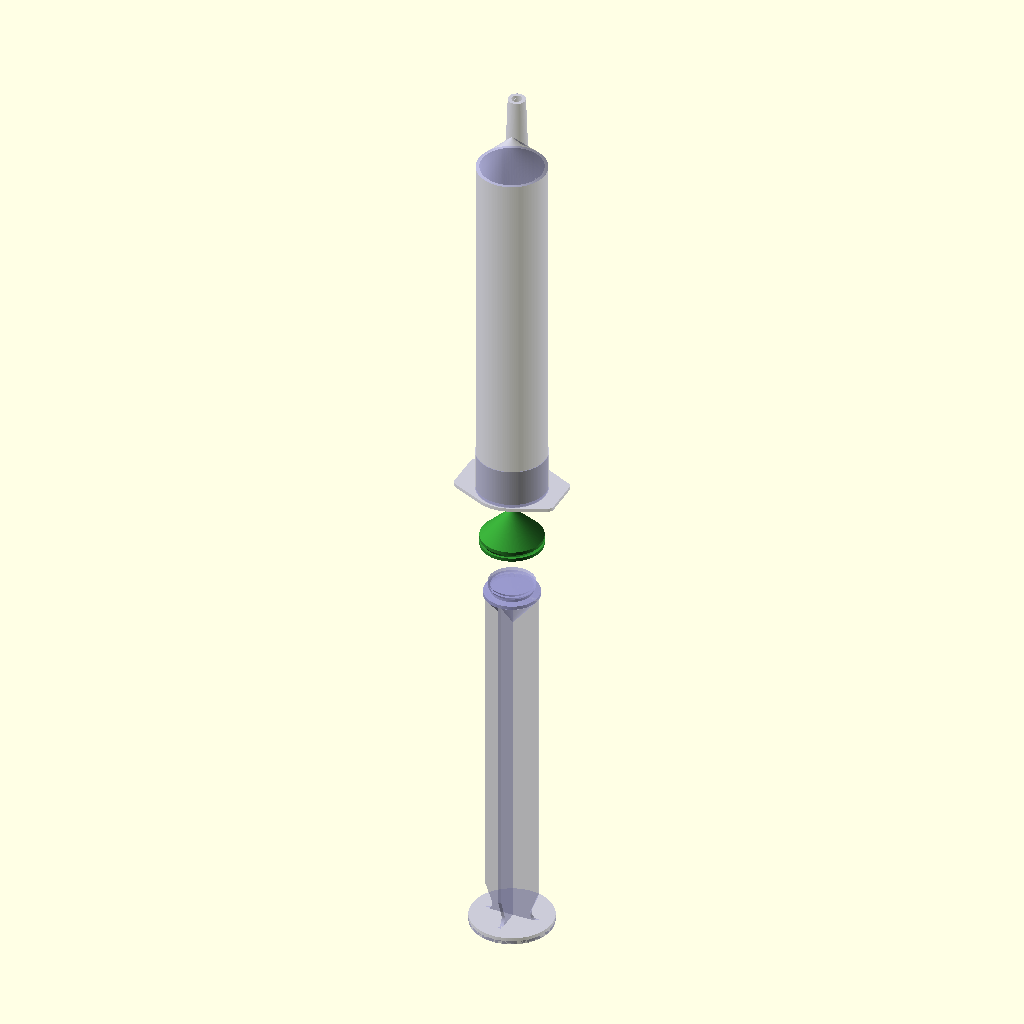
Cell 1: rendered with the file's own defaults.
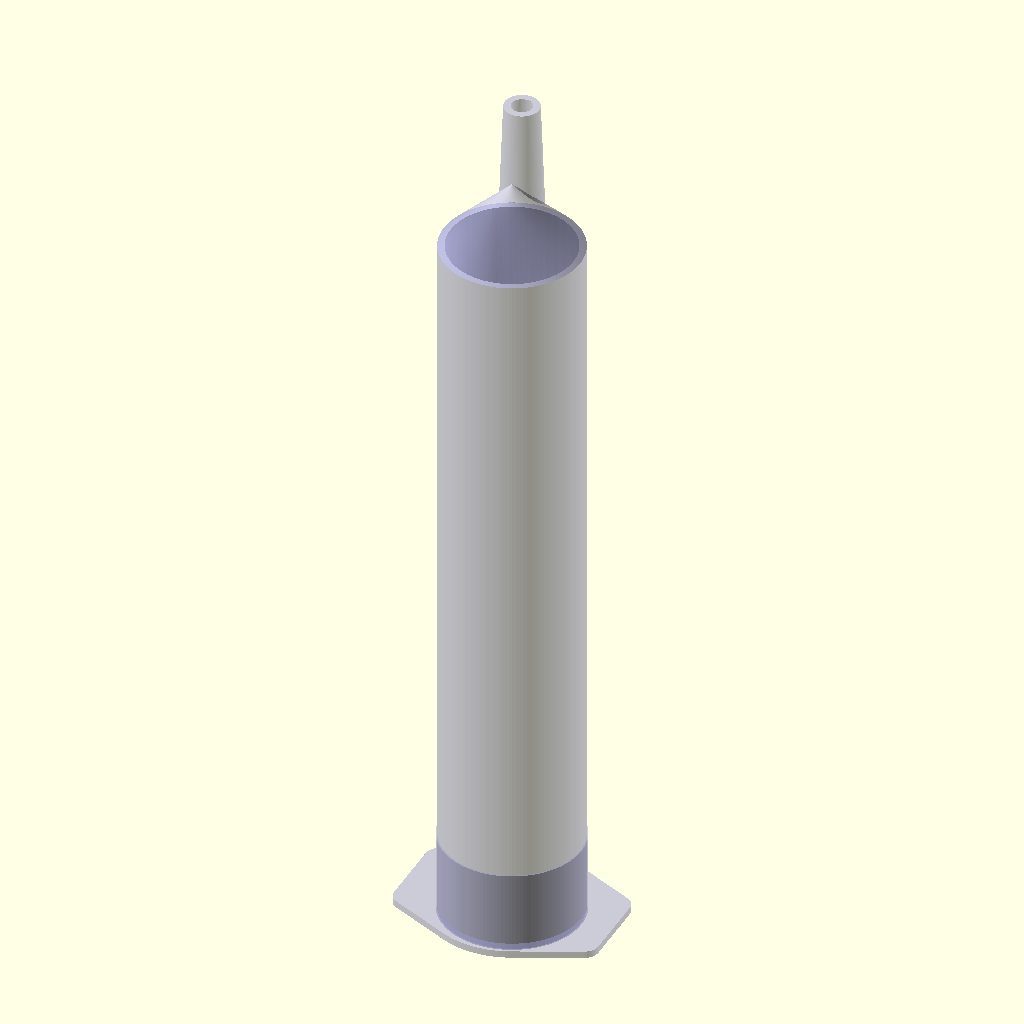
Cell 2: part = 1 (everything else at default).
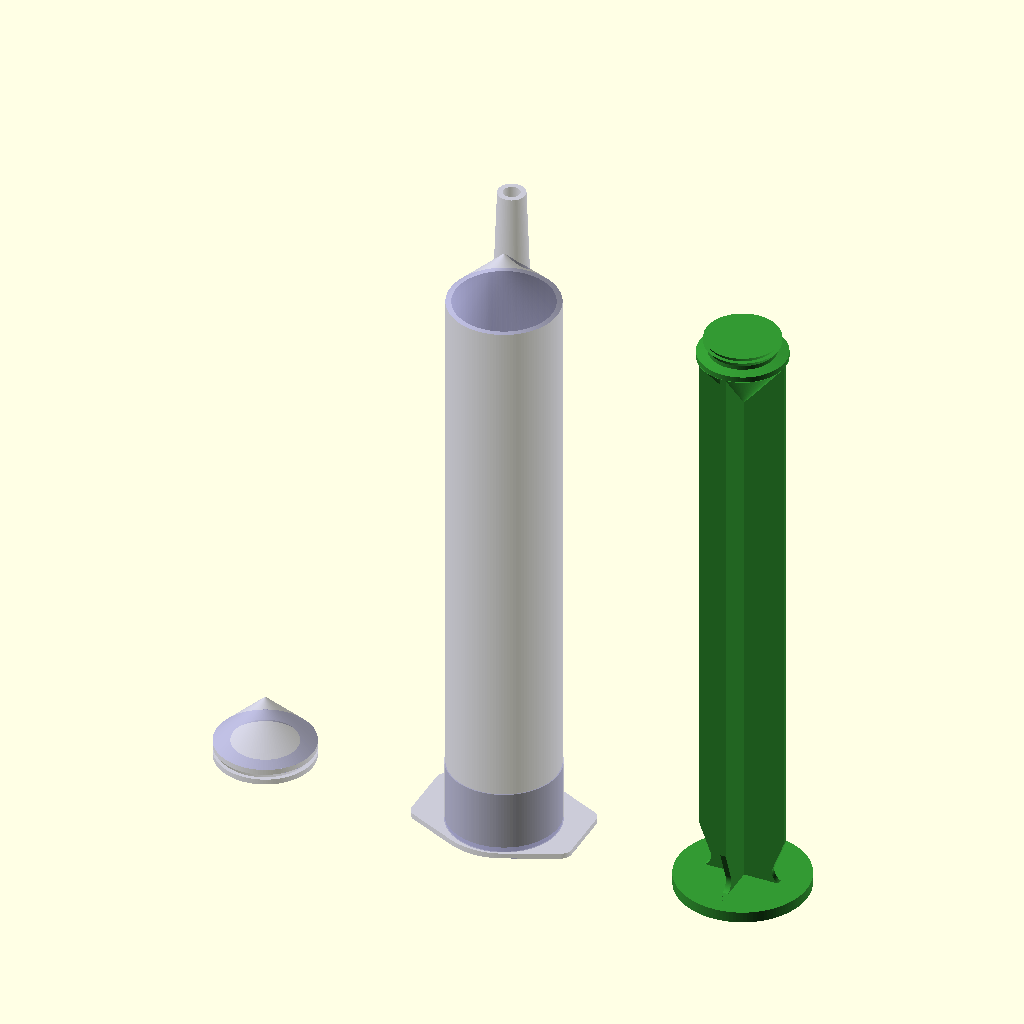
Cell 3 — mode set to 1, the other parameters unchanged.
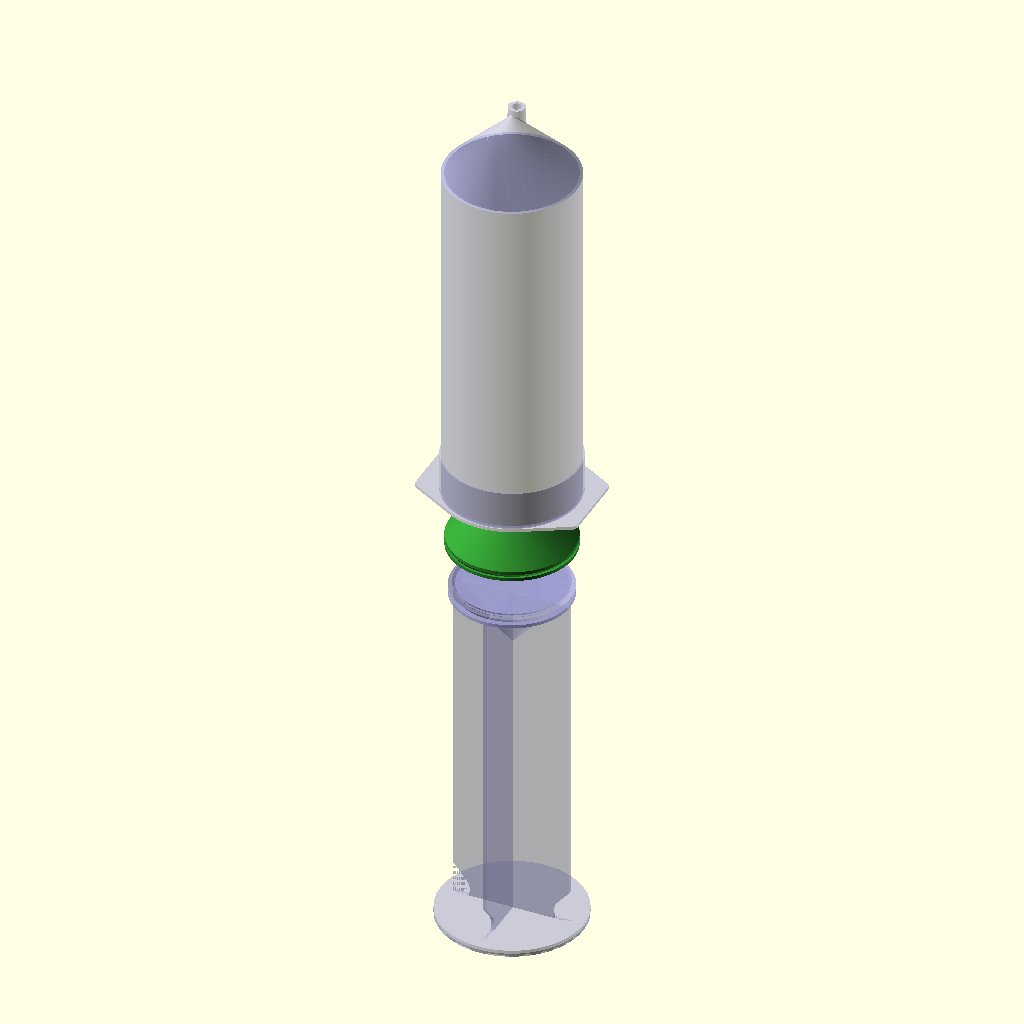
Cell 4: the same model with diameter = 31.8.
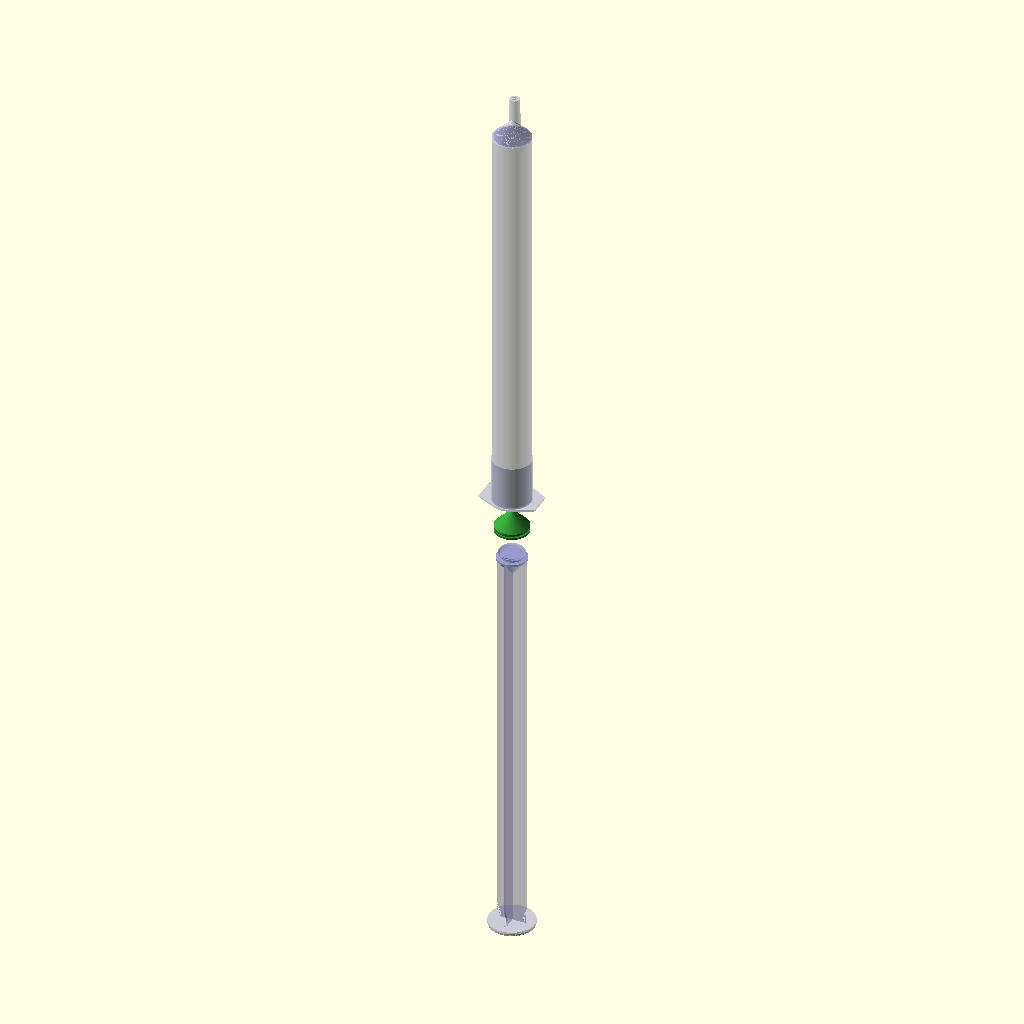
Cell 5: height = 171 (everything else at default).
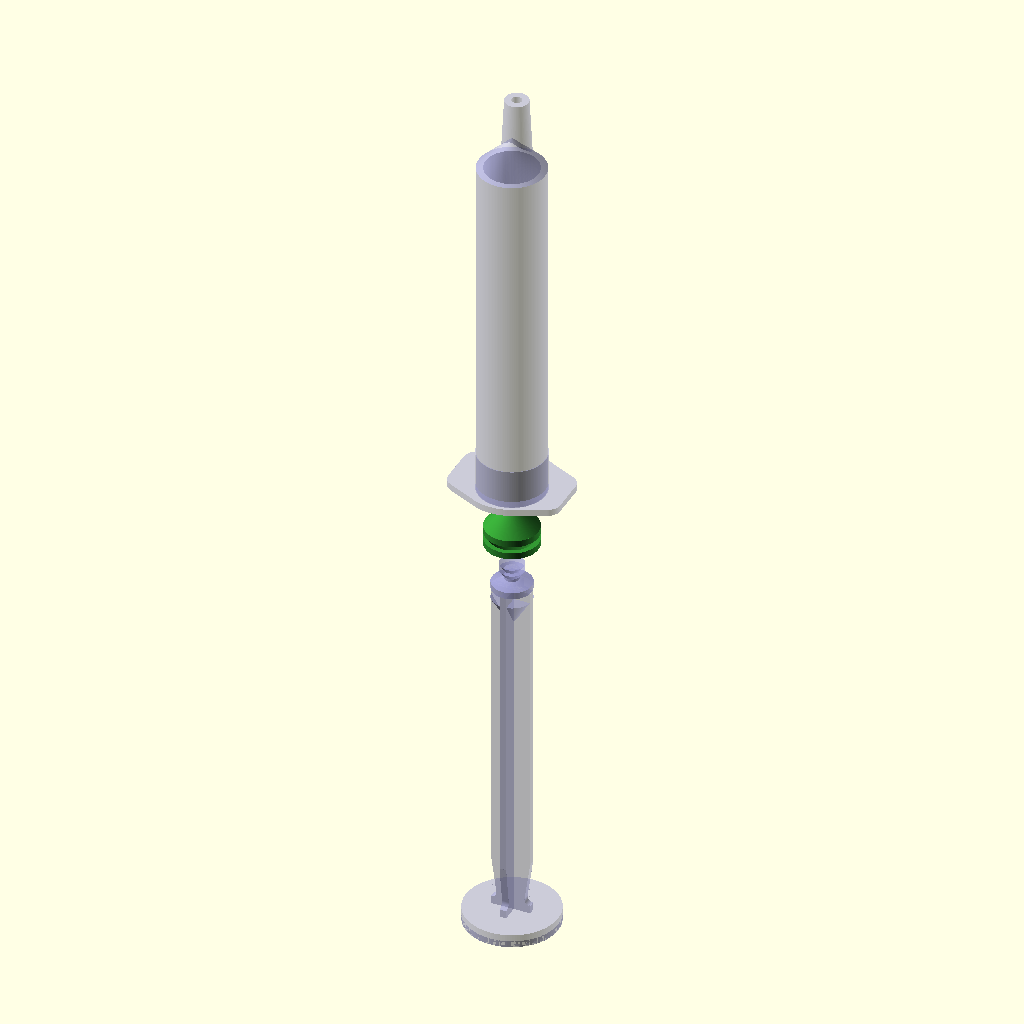
Cell 6: wall = 1.6 (everything else at default).
The same orthographic view direction (rotation 55°, 0°, 25°; colour scheme Cornfield) for every cell, with the view re-fitted per cell, so scale and position can differ between cells.
Source of the model, inputs/thingiverse/files/thing-3722615/43415320/files/syringe.scad:
/*

Syringe

Carles Oriol

28/03/2015

Updates by ALittleSlow 28/06/2019
* better spacing for mode=0 and 1
* fixed display mode rendering issues
* fixed non-manifold surfaces
* made nozzle length customizable
* added piston and body modes
* modified for supportless FDM printing
* changed default scale to mm (was cm)
* added "part" option for automatic Customizer generation

*/

// Resolution
$fn=128;


/* [Global] */
//Parts to display
part = 0; //[0:all, 1:body, 2:plunger, 3:piston]

// Display  mode
mode = 0; //[0:split,1:on floor,2:presentation]

// Diameter 
diameter = 15.9; 

// Height
height = 85.5;

// Wall size
wall = .8;

// Nozzle height
altcanula=16.5;

// Nozzle hole diameter
boca = 2.4;

// Nozzle offset from center
nozzleoffset = 2.5;

// Space between piston and plunger
tolerance = 0.2;

// Handle size
nansa = 2.4;

/* [Hidden] */
epsilon = 0.01;
spacing = 15;
opaque = 1.0;
demitransparent = 0.5;
transparent =0.2;
plungerheight = diameter/2;

 syringe( diameter, height, wall, boca, nansa, nozzleoffset, mode);

//syringe(1.59, 8.5, .08, .24 , .6, .20, 3); 
//syringe(1, 8.5, .08, .24 , .6, 0);

module syringe( diameter, height, wall, boca, nansa, nozzleoffset, mode)
{
    demi = [.6,.6,.8, demitransparent];
    dark = [.2,.6,.2, opaque];
    light = [.2,.2,.2, transparent];
    verydark = [.7,.6,.6,opaque];
    if( mode == 0)
    {
        if (part==0 || part == 1) color(demi)   translate([0,0,height + spacing * 2]) syringe_body( diameter, height, wall, boca, nansa, nozzleoffset);
        if (part==0 || part == 2) color(demi)  syringe_plunger( diameter, height, wall, boca, nansa, nozzleoffset);
        if (part==0 || part == 3) color(dark) translate([0,0,height + spacing]) syringe_piston( diameter, height, wall, boca, nansa, nozzleoffset);
    }
    if( mode == 1) // on floor
    {
        if (part==0 || part == 1) color(demi)   translate([0,0,0]) syringe_body( diameter, height, wall, boca, nansa, nozzleoffset);
         if (part==0 || part == 2) color(dark) translate([diameter+nansa*2 + spacing,0,0])  syringe_plunger( diameter, height, wall, boca, nansa, nozzleoffset);
        if (part==0 || part == 3) color(demi)  translate([-(diameter+nansa*2 + spacing),0,0]) syringe_piston( diameter, height, wall, boca, nansa, nozzleoffset);
    }
    
    if( mode == 2) // presentation
    {
        if (part==0 || part == 2) color(verydark)  syringe_plunger( diameter, height, wall, boca, nansa, nozzleoffset);
        if (part==0 || part == 3) color(demi) translate([0,0,height+wall*4]) syringe_piston( diameter, height, wall, boca, nansa, nozzleoffset);
        if (part==0 || part == 1) color(demi)  translate([0,0,wall*8]) syringe_body( diameter, height, wall, boca, nansa, nozzleoffset);
    }
    
}

module piston( r1, r2, h1, h2)
{
    
    union()
    {
     cylinder( r=r1, h= h1);
     translate([0,0,h1]) cylinder( r1=r1, r2=r2, h= h2);
    }
}

module syringe_piston( diameter, height, wall, boca, nansa, nozzleoffset)
{
    radi=diameter/2-wall;
    difference()
    {
        union()
        {
            translate([0,0,wall*2]) piston( radi, 0, wall,  plungerheight-wall);            
            translate([0,0,wall]) cylinder(r1 = radi-wall*cos(45), r2=radi, h=wall);
            cylinder(r=radi, h=wall);
        }
        // subtract the shape of the holder, and them some more to avoid bridging with flexible filament
        holderradius=radi-wall*2;
        translate([0,0,-epsilon])
            cylinder(r1=holderradius-wall*sin(45), r2=holderradius, h=wall);
        translate([0,0,-epsilon+wall])
            cylinder(r1=holderradius-wall*sin(45), r2=holderradius, h=wall);
        translate([0,0, -epsilon+wall*2])
            cylinder(r1=holderradius, r2=0, h=holderradius);
    }
    
   // #translate([0,0,wall*4]) cylinder( r1=radi-wall*4, r2=0,  wall*3);
   
}

module syringe_plunger( diameter, height, wall, boca, nansa, nozzleoffset)
{
    radi=diameter/2;
    dcanula=wall*2+boca;
    altcanula=height/5.3;
    
    
    // base
    difference()
    {
      cylinder( r=radi+wall*2, h= wall*2);
        
    baseseg=12;
        for (i=[0:baseseg+1])
        {
            translate([0,i*(diameter/baseseg)-((diameter+wall*2)/2),0]) cube([diameter+wall*4, diameter/(baseseg*2),wall], center=true);
        }
    }
    difference() {
        cylinder( r=radi+wall*2, h= wall);
        translate([0, 0, -epsilon]) cylinder( r=radi+wall, h= wall+epsilon);    
    }        
    // inner
    d2=diameter-wall*4;

    for ( sides=[0:90:90] )
    rotate([0,0,sides])
    difference()
    {
    translate([0,0,height/2+wall*2]) cube([d2,wall,height], center=true);
        
        hull()
        {
            translate([d2/2+(d2/7),-wall/2-epsilon, wall*10]) rotate([0,90,90]) cylinder(r=d2/7, h=wall+2*epsilon);    
            translate([d2/2,-wall/2-epsilon, wall*4]) rotate([0,90,90]) cylinder(r=d2/7, h=wall+2*epsilon);
        }
        
        hull()
        {
            translate([-(d2/2+(d2/7)),-wall/2-epsilon, wall*10]) rotate([0,90,90]) cylinder(r=d2/7, h=wall+2*epsilon);    
            translate([-(d2/2),-wall/2-epsilon, wall*4]) rotate([0,90,90]) cylinder(r=d2/7, h=wall+2*epsilon);
        }
    }
   

    
    // top
    
    //end stop
    translate([0,0,height-wall - diameter/2*cos(45)]) cylinder(r1=0, r2=radi-wall*2, h=diameter/2);
    translate([0,0,height+wall*2]) cylinder(r=radi-wall*2,h=wall);
    translate([0,0,height+wall*3]) cylinder(r1=radi-wall*2, r2=0, h=wall);
    
    //piston holder
    piston_holder(h=height+wall*3, r=radi-wall*3, tolerance=tolerance);
}
    
module piston_holder(h, r, tolerance) {
    d = diameter-wall*10;
    supportheight = wall;
    baseradius = r - tolerance;
    baseclearance = wall; //tolerance;
    
    translate([0,0,h]) {
        // support base
        cylinder(r=baseradius-supportheight*sin(45), h=baseclearance);
        translate([0, 0, baseclearance]) cylinder(r1=baseradius-supportheight*sin(45), r2=baseradius, h=supportheight);
        translate([0, 0, baseclearance+supportheight]) cylinder(r1=baseradius-supportheight*sin(45), r2=baseradius, h=supportheight);
//        translate([0, 0, baseclearance+supportheight*2]) cylinder(r1=baseradius/4-supportheight*sin(45), r2=baseradius/4, h=supportheight);
//        translate([0, 0, baseclearance+supportheight*3]) cylinder(r2=baseradius/4-supportheight*sin(45), r1=baseradius/4, h=supportheight);
    }
}

module syringe_body( diameter, height, wall, boca, nansa, nozzleoffset)
{
    radi=diameter/2;
    dcanula=wall*2+boca;
 
    
    difference()
    {
        union()
        {
            // tub
            cylinder(r=radi, h=height);
            cylinder(r=radi*1.02, h=height/9); // sortint de la part baixa

            // part superior [upper part]
                
            difference()
            {
                union()
                {
                    translate([0,0,height]) cylinder(r1=radi, r2=0, h=plungerheight); // cone
                    translate([0,nozzleoffset,height]) cylinder(d1=dcanula*1.3, d2=dcanula, h=altcanula); // nozzle           
                }    
            
                translate([0,0,height-epsilon]) cylinder(r1=radi-wall*2, r2=0, h=plungerheight-wall+2*epsilon);
                translate([0,nozzleoffset,height-epsilon])  cylinder(d1=boca*1.3, d2=boca, h=altcanula+2*epsilon); // nozzle hole
            }

        // base
        //resize([diameter+nansa*2, diameter+wall*4, wall*2]) rotate([0,0,90]) cylinder(r=1, h=wall*2, $fn=6);
        hull()
        {
            cylinder( r=radi+wall*2, h= wall);
            
            translate([nansa+radi, radi/2,0]) cylinder( r=wall*2, h= wall);
            translate([-(nansa+radi), radi/2,0]) cylinder( r=wall*2, h= wall);    
            translate([-(nansa+radi), -(radi/2),0]) cylinder( r=wall*2, h= wall);
            translate([nansa+radi, -(radi/2),0]) cylinder( r=wall*2, h= wall);
        }
    }
    
        translate([0, 0, -epsilon]) cylinder(r=(radi-wall), h=height+epsilon*2);
    }
}
Customizer parameters (derived from the source; name, type, default, range or options):
part: number, default 0, options 0, 1, 2, 3
mode: number, default 0, options 0, 1, 2
diameter: number, default 15.9
height: number, default 85.5
wall: number, default 0.8
altcanula: number, default 16.5
boca: number, default 2.4
nozzleoffset: number, default 2.5
tolerance: number, default 0.2
nansa: number, default 2.4
